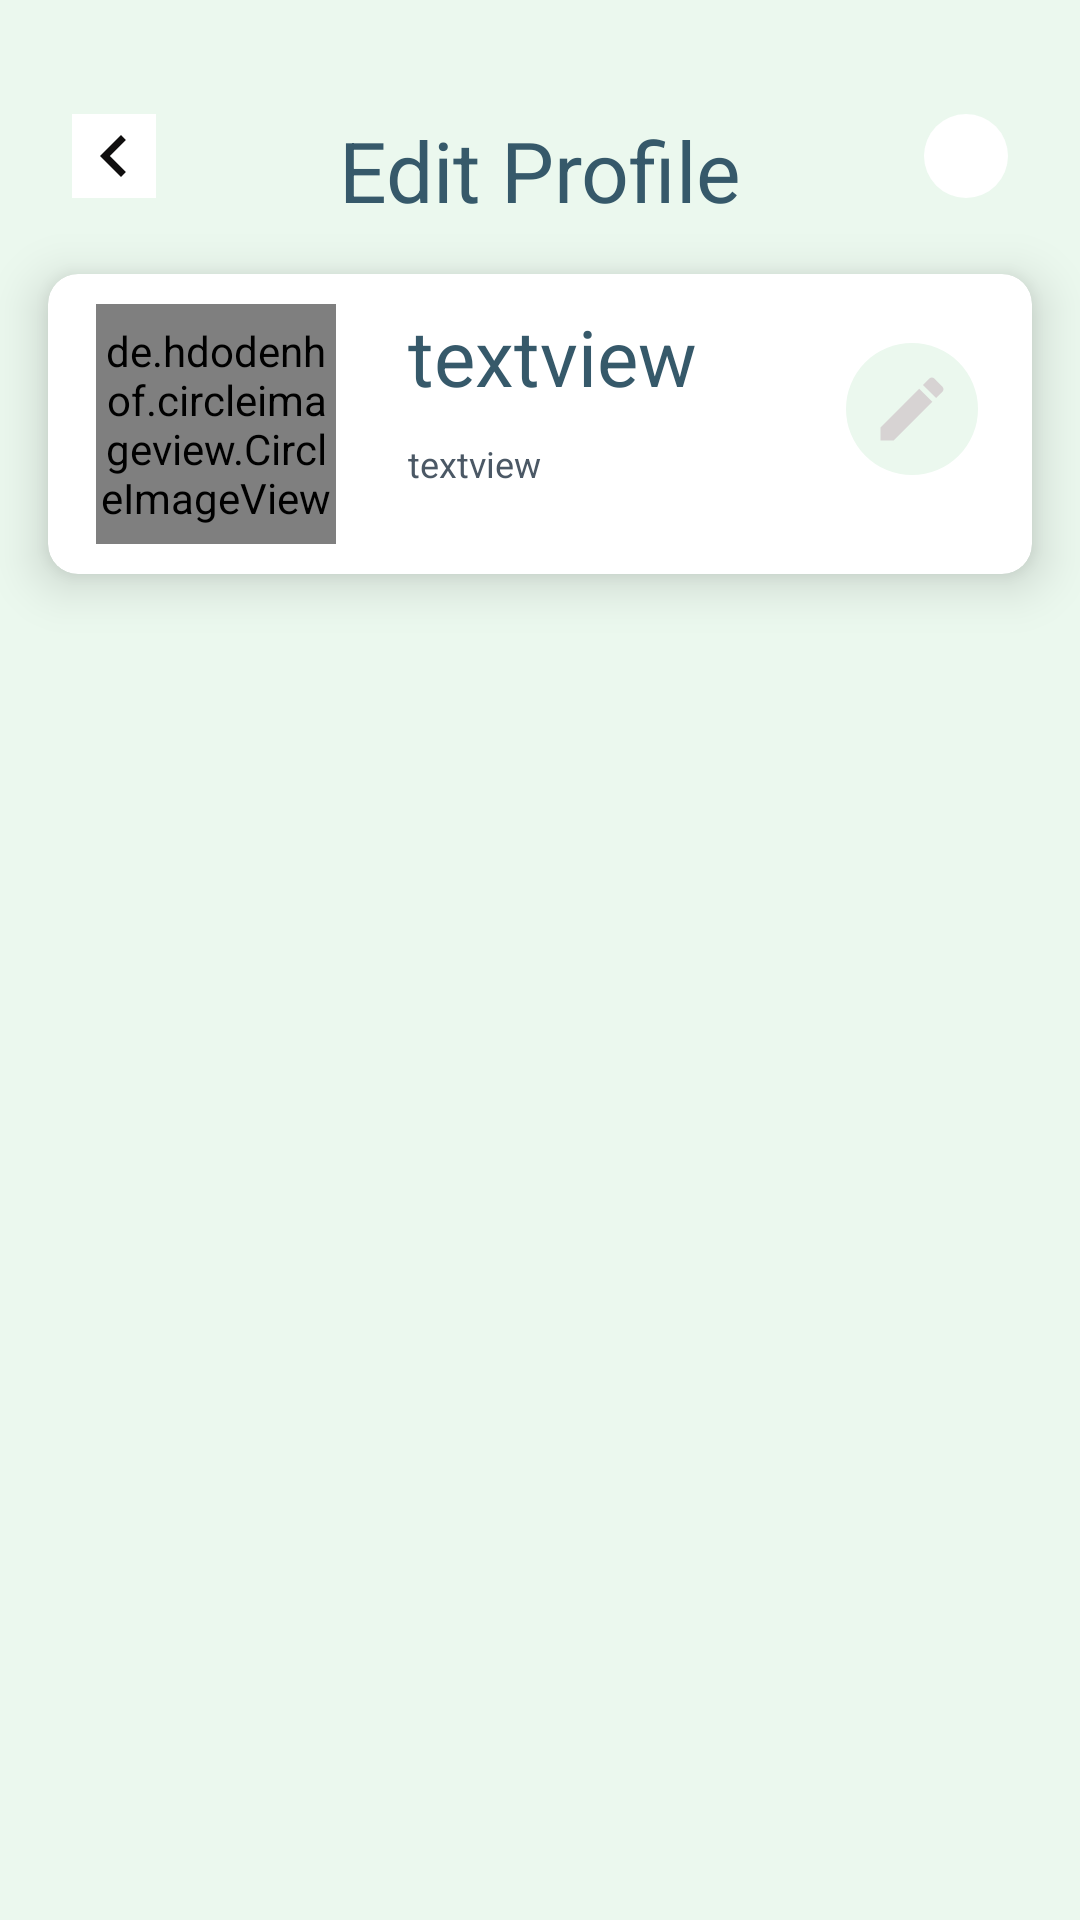

Layout XML and referenced resources for this Android screen:
<!-- AndroidManifest.xml: application theme Theme.Logo -->
<!-- res/layout/activity_first.xml -->
<?xml version="1.0" encoding="utf-8"?>
<androidx.constraintlayout.widget.ConstraintLayout xmlns:android="http://schemas.android.com/apk/res/android"
    xmlns:app="http://schemas.android.com/apk/res-auto"
    xmlns:tools="http://schemas.android.com/tools"
    android:layout_width="match_parent"
    android:layout_height="match_parent"
    android:background="#ebf8ee"
    tools:context=".FirstActivity">

    <ImageView
        android:id="@+id/sahem"
        android:layout_width="wrap_content"
        android:layout_height="wrap_content"
        app:layout_constraintTop_toTopOf="parent"
        android:layout_marginTop="38dp"
        android:layout_marginLeft="24dp"
        app:layout_constraintStart_toStartOf="parent"
        android:src="@drawable/ic_baseline_chevron_left_24"
        android:background="#FFFFFF" />

    <ImageView
        android:id="@+id/search"
        android:layout_width="28dp"
        android:layout_height="28dp"
        app:layout_constraintEnd_toEndOf="parent"
        app:layout_constraintTop_toTopOf="parent"
        android:layout_marginTop="38dp"
        android:layout_marginRight="24dp"
        android:src="@drawable/ic_baseline_search_24"
        android:background="@drawable/background_search"/>


    <TextView
        android:id="@+id/edit"
        android:layout_width="wrap_content"
        android:layout_height="wrap_content"
        android:text="Edit Profile"
        android:layout_marginTop="38dp"
        android:textColor="#36596A"
        android:textSize="28sp"
        app:layout_constraintEnd_toStartOf="@+id/search"
        app:layout_constraintStart_toEndOf="@+id/sahem"
        app:layout_constraintTop_toTopOf="parent" />




    <androidx.cardview.widget.CardView
        android:id="@+id/cardview"
        android:layout_width="match_parent"
        android:layout_height="wrap_content"
        android:orientation="vertical"
        app:cardElevation="10dp"
        android:layout_marginHorizontal="16dp"
        android:layout_marginTop="16dp"
       app:cardBackgroundColor="#ffffff"
        app:cardCornerRadius="10dp"
        app:layout_constraintEnd_toEndOf="parent"
        app:layout_constraintStart_toStartOf="parent"
        app:layout_constraintTop_toBottomOf="@id/edit">

        <androidx.constraintlayout.widget.ConstraintLayout
            android:layout_width="match_parent"
            android:paddingBottom="10dp"
            android:layout_height="wrap_content">

            <de.hdodenhof.circleimageview.CircleImageView
                android:id="@+id/circleImageView"
                android:layout_width="80dp"
                android:layout_height="80dp"
                android:layout_marginLeft="16dp"
                android:layout_marginTop="10dp"
                android:src="@drawable/moha"
                app:civ_border_color="#B6C3B7"
                app:civ_border_width="1dp"
                app:layout_constraintStart_toStartOf="parent"
                app:layout_constraintTop_toTopOf="parent" />

            <TextView
                android:id="@+id/name"
                android:layout_width="wrap_content"
                android:layout_height="wrap_content"
                android:text="textview"
                android:textColor="#36596A"
                android:textSize="26sp"
                android:layout_marginLeft="24dp"
                app:layout_constraintStart_toEndOf="@+id/circleImageView"
                app:layout_constraintTop_toTopOf="@+id/circleImageView" />


            <TextView
                android:id="@+id/email"
                android:layout_width="wrap_content"
                android:layout_height="wrap_content"
                android:text="textview"
                android:textColor="#4b5865"
                android:textSize="12sp"
                android:layout_marginTop="10dp"
                app:layout_constraintStart_toStartOf="@+id/name"
                app:layout_constraintTop_toBottomOf="@+id/name" />

            <ImageButton
                android:id="@+id/imageEdit"
                android:layout_width="44dp"
                android:layout_height="44dp"
                android:padding="6dp"
                android:layout_marginEnd="18dp"
                android:background="@drawable/background_edit"
                android:src="@drawable/ic_baseline_edit_24"
                app:layout_constraintBottom_toBottomOf="parent"
                app:layout_constraintEnd_toEndOf="parent"
                app:layout_constraintTop_toTopOf="parent" />


        </androidx.constraintlayout.widget.ConstraintLayout>


    </androidx.cardview.widget.CardView>



    <androidx.recyclerview.widget.RecyclerView
        android:id="@+id/recyclerview"
        android:layout_width="match_parent"
        android:layout_height="wrap_content"
        tools:itemCount="7"
        tools:listitem="@layout/item_recycler"
        app:layout_constraintTop_toBottomOf="@id/cardview"
        app:layout_constraintStart_toStartOf="parent"
        app:layout_constraintEnd_toEndOf="parent"
        android:layout_marginTop="10dp"/>





</androidx.constraintlayout.widget.ConstraintLayout>
<!-- res/layout/item_recycler.xml (included above) -->
<?xml version="1.0" encoding="utf-8"?>
<androidx.cardview.widget.CardView xmlns:android="http://schemas.android.com/apk/res/android"
    xmlns:app="http://schemas.android.com/apk/res-auto"
    xmlns:tools="http://schemas.android.com/tools"
    android:layout_width="match_parent"
    android:layout_height="wrap_content"
    app:cardElevation="10dp"
    android:layout_margin="10dp"
    app:cardCornerRadius="10dp">


    <androidx.constraintlayout.widget.ConstraintLayout
        android:layout_width="match_parent"
        android:layout_height="wrap_content"
        android:paddingBottom="20dp"
        android:background="#FFFFFF">

        <TextView
            android:id="@+id/info1"
            android:layout_width="wrap_content"
            android:layout_height="wrap_content"
            android:layout_marginStart="18dp"
            android:layout_marginTop="20dp"
            android:text="TextView"
            android:textColor="#36596A"
            android:textSize="22sp"
            app:layout_constraintStart_toStartOf="parent"
            app:layout_constraintTop_toTopOf="parent" />

        <TextView
            android:id="@+id/info2"
            android:layout_width="wrap_content"
            android:layout_height="wrap_content"
            android:text="TextView"
            android:textSize="14sp"
            android:textColor="#8e8e8e"
            android:layout_marginTop="12dp"
            app:layout_constraintStart_toStartOf="@+id/info1"
            app:layout_constraintTop_toBottomOf="@+id/info1" />


        <ImageButton
            android:id="@+id/imageitem"
            android:layout_width="wrap_content"
            android:layout_height="wrap_content"
            android:src="@drawable/ic_baseline_keyboard_arrow_right_24"
            app:layout_constraintTop_toTopOf="parent"
            android:layout_marginTop="28dp"
            app:tint="@color/black"
            android:background="#FFFFFF"
            android:layout_marginRight="18dp"
            app:layout_constraintEnd_toEndOf="parent"/>



    </androidx.constraintlayout.widget.ConstraintLayout>

</androidx.cardview.widget.CardView>
<!-- resources referenced by this layout -->
<resources>
  <color name="black">#FF000000</color>
  <!-- drawable background_edit (drawable) -->
  <?xml version="1.0" encoding="utf-8"?>
  <shape android:shape="oval" xmlns:android="http://schemas.android.com/apk/res/android">
  
  
      <corners android:radius="10dp"/>
      <solid android:color="#ebf8ee"/>
      <size android:height="30dp" android:width="30dp"/>
  </shape>
  <!-- drawable background_search (drawable) -->
  <?xml version="1.0" encoding="utf-8"?>
  <shape  android:shape="oval" xmlns:android="http://schemas.android.com/apk/res/android">
  
  <corners android:radius="18dp" ></corners>
      <solid android:color="#FFFFFF"></solid>
  
  </shape>
  <!-- drawable ic_baseline_chevron_left_24 (drawable) -->
  <vector android:height="28dp" android:tint="#100F0F"
      android:viewportHeight="24" android:viewportWidth="24"
      android:width="28dp" xmlns:android="http://schemas.android.com/apk/res/android">
      <path android:fillColor="@android:color/white" android:pathData="M15.41,7.41L14,6l-6,6 6,6 1.41,-1.41L10.83,12z"/>
  </vector>
  <!-- drawable ic_baseline_edit_24 (drawable) -->
  <vector android:height="28dp" android:tint="#D7D3D3"
      android:viewportHeight="24" android:viewportWidth="24"
      android:width="28dp" xmlns:android="http://schemas.android.com/apk/res/android">
      <path android:fillColor="@android:color/white" android:pathData="M3,17.25V21h3.75L17.81,9.94l-3.75,-3.75L3,17.25zM20.71,7.04c0.39,-0.39 0.39,-1.02 0,-1.41l-2.34,-2.34c-0.39,-0.39 -1.02,-0.39 -1.41,0l-1.83,1.83 3.75,3.75 1.83,-1.83z"/>
  </vector>
  <!-- drawable ic_baseline_keyboard_arrow_right_24 (drawable) -->
  <vector android:height="30dp" android:tint="#36596A"
      android:viewportHeight="24" android:viewportWidth="24"
      android:width="30dp" xmlns:android="http://schemas.android.com/apk/res/android">
      <path android:fillColor="@android:color/white" android:pathData="M8.59,16.59L13.17,12 8.59,7.41 10,6l6,6 -6,6 -1.41,-1.41z"/>
  </vector>
  <!-- drawable moha: jpeg bitmap (drawable-v24, 242846 bytes) -->
  <style name="Theme.Logo" parent="Theme.AppCompat.NoActionBar">
          
          <item name="colorPrimary">@color/purple_500</item>
          <item name="colorPrimaryVariant">@color/purple_700</item>
          <item name="colorOnPrimary">@color/white</item>
          
          <item name="colorSecondary">@color/teal_200</item>
          <item name="colorSecondaryVariant">@color/teal_700</item>
          <item name="colorOnSecondary">@color/black</item>
          
          <item name="android:statusBarColor" tools:targetApi="l">?attr/colorPrimaryVariant</item>
          
      </style>
  <color name="purple_500">#FF6200EE</color>
  <color name="purple_700">#FF3700B3</color>
  <color name="white">#FFFFFFFF</color>
  <color name="teal_200">#FF03DAC5</color>
  <color name="teal_700">#FF018786</color>
</resources>
